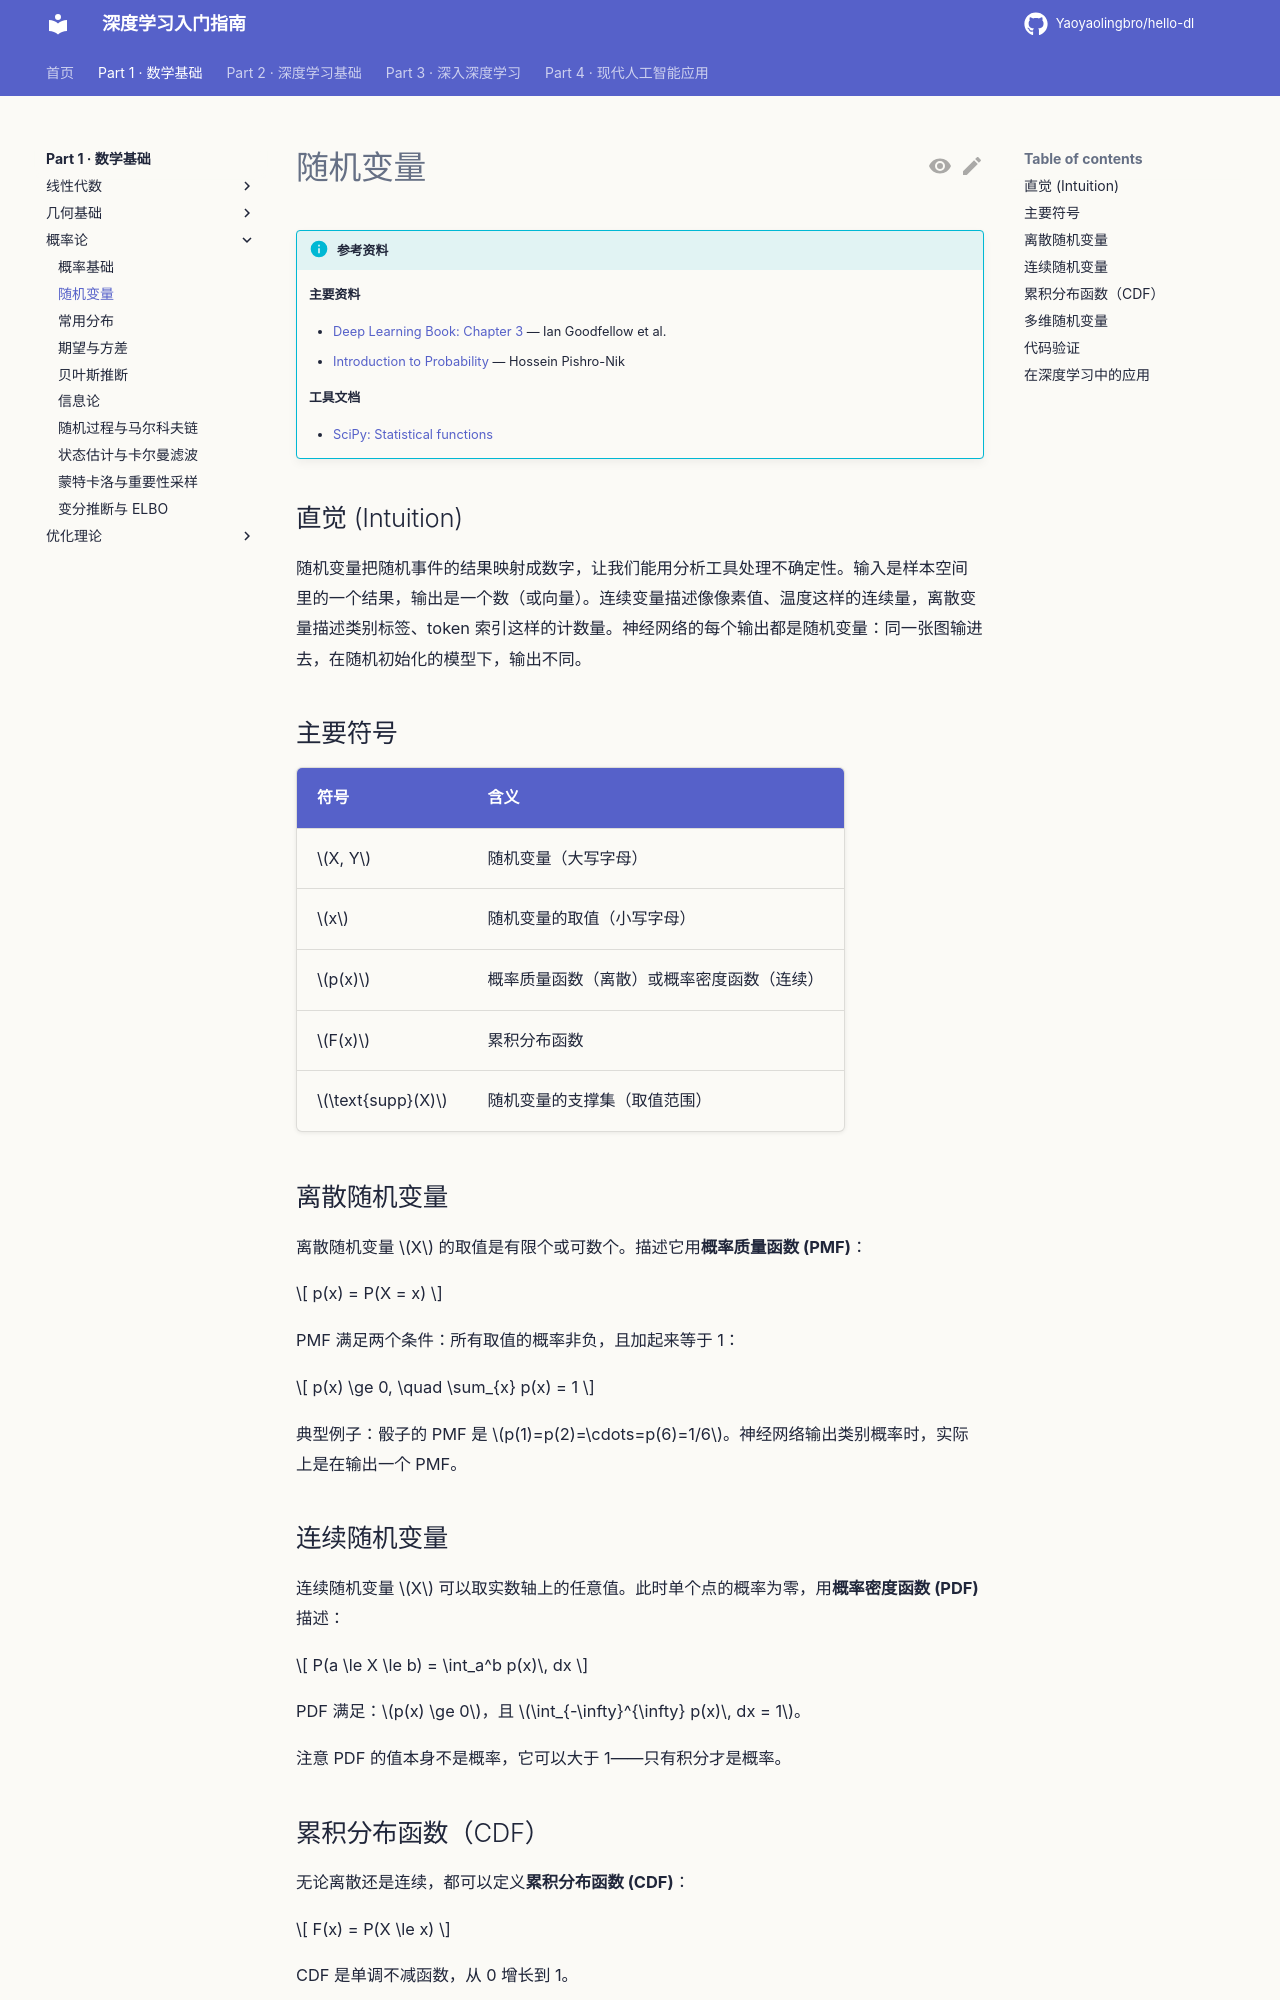

repository: Yaoyaolingbro/hello-dl · page: 01-math/probability/random-variables/index.html · generator: mkdocs

# 随机变量

!!! info "参考资料"
    **主要资料**

    - [Deep Learning Book: Chapter 3](https://www.deeplearningbook.org/contents/prob.html) — Ian Goodfellow et al.
    - [Introduction to Probability](https://www.probabilitycourse.com/) — Hossein Pishro-Nik

    **工具文档**
    
    - [SciPy: Statistical functions](https://docs.scipy.org/doc/scipy/reference/stats.html)

## 直觉 (Intuition)

随机变量把随机事件的结果映射成数字，让我们能用分析工具处理不确定性。输入是样本空间里的一个结果，输出是一个数（或向量）。连续变量描述像像素值、温度这样的连续量，离散变量描述类别标签、token 索引这样的计数量。神经网络的每个输出都是随机变量：同一张图输进去，在随机初始化的模型下，输出不同。

## 主要符号

| 符号 | 含义 |
|------|------|
| $X, Y$ | 随机变量（大写字母） |
| $x$ | 随机变量的取值（小写字母） |
| $p(x)$ | 概率质量函数（离散）或概率密度函数（连续） |
| $F(x)$ | 累积分布函数 |
| $\text{supp}(X)$ | 随机变量的支撑集（取值范围） |

## 离散随机变量

离散随机变量 $X$ 的取值是有限个或可数个。描述它用**概率质量函数 (PMF)**：

$$
p(x) = P(X = x)
$$

PMF 满足两个条件：所有取值的概率非负，且加起来等于 1：

$$
p(x) \ge 0, \quad \sum_{x} p(x) = 1
$$

典型例子：骰子的 PMF 是 $p(1)=p(2)=\cdots=p(6)=1/6$。神经网络输出类别概率时，实际上是在输出一个 PMF。

## 连续随机变量

连续随机变量 $X$ 可以取实数轴上的任意值。此时单个点的概率为零，用**概率密度函数 (PDF)** 描述：

$$
P(a \le X \le b)
=
\int_a^b p(x)\, dx
$$

PDF 满足：$p(x) \ge 0$，且 $\int_{-\infty}^{\infty} p(x)\, dx = 1$。

注意 PDF 的值本身不是概率，它可以大于 1——只有积分才是概率。
